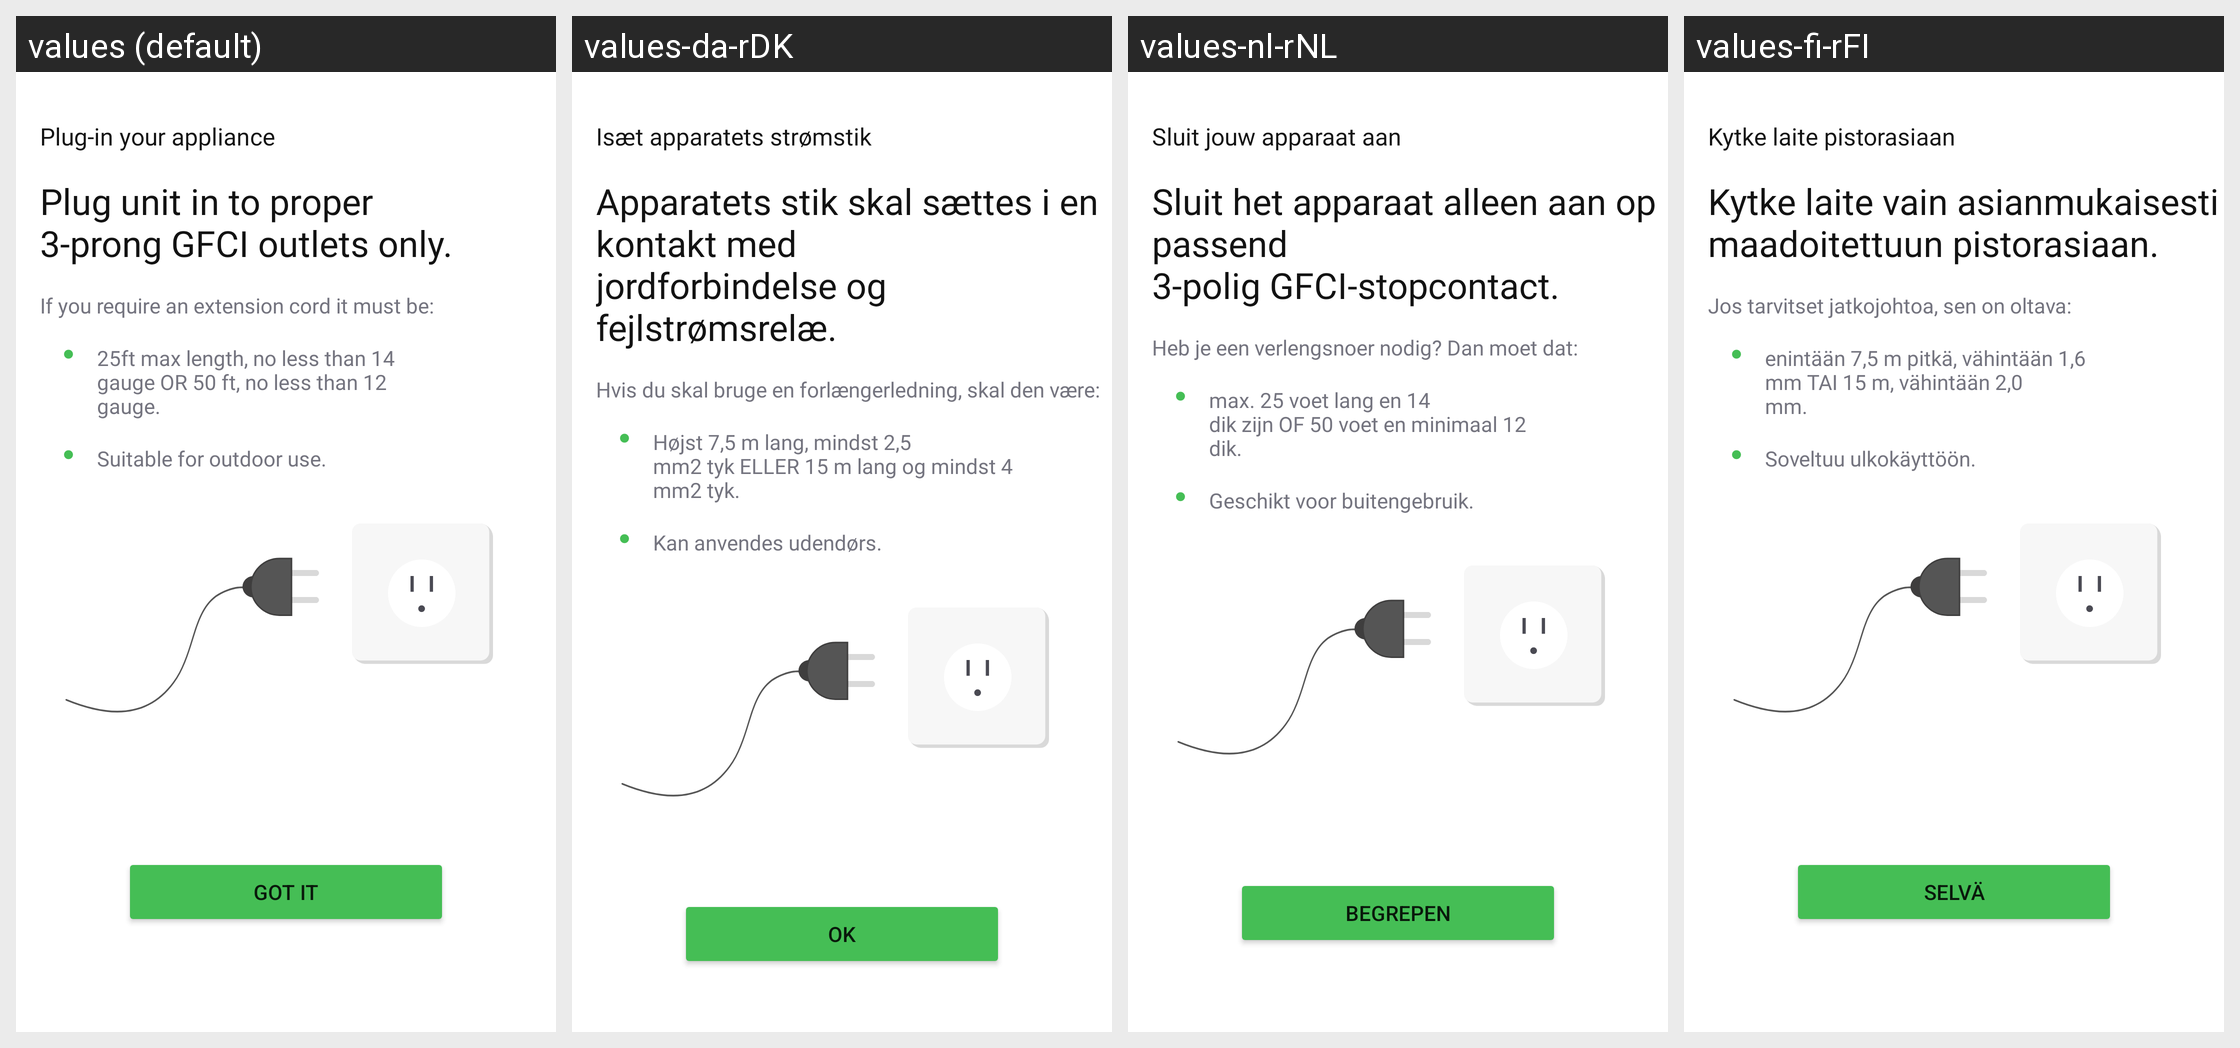

Here is an Android app screen in its default locale and in the app's own translations. Write out the translated-string differences for the strings that appear on this screen.
Android screen res/layout/fragment_plug_dialog.xml rendered under 4 locales, left to right: values (default), values-da-rDK, values-nl-rNL, values-fi-rFI. Device: Nexus 5 (rendered at 1080×1920; each locale shown at half size, 540×960, under a caption strip naming it); theme Theme.NinjaConnectedKitchen.
Other locales in the repository, not shown: values-de-rDE, values-en-rGB, values-es-rES, values-fr-rCA, values-fr-rFR, values-it-rIT, values-nb-rNO, values-pt-rPT, values-sv-rSE.
Strings drawn on this screen, with the default value and each locale's value (text and hints the layout hard-codes, and strings that could not be matched under every locale, appear in the picture but are not listed):

plugin_dialogue_plugin
  values: Plug-in your appliance
  values-da-rDK: Isæt apparatets strømstik
  values-nl-rNL: Sluit jouw apparaat aan
  values-fi-rFI: Kytke laite pistorasiaan

plug_in_dialog_title
  values: Plug unit in to proper
      3-prong GFCI outlets only.
  values-da-rDK: Apparatets stik skal sættes i en kontakt med
      jordforbindelse og fejlstrømsrelæ.
  values-nl-rNL: Sluit het apparaat alleen aan op passend
      3-polig GFCI-stopcontact.
  values-fi-rFI: Kytke laite vain asianmukaisesti
      maadoitettuun pistorasiaan.

ext_cord_text
  values: If you require an extension cord it must be:
  values-da-rDK: Hvis du skal bruge en forlængerledning, skal den være:
  values-nl-rNL: Heb je een verlengsnoer nodig? Dan moet dat:
  values-fi-rFI: Jos tarvitset jatkojohtoa, sen on oltava:

cord_dimen_text
  values: 25ft max length, no less than 14
      gauge OR 50 ft, no less than 12
      gauge.
  values-da-rDK: Højst 7,5 m lang, mindst 2,5
      mm2 tyk ELLER 15 m lang og mindst 4
      mm2 tyk.
  values-nl-rNL: max. 25 voet lang en 14
      dik zijn OF 50 voet en minimaal 12
      dik.
  values-fi-rFI: enintään 7,5 m pitkä, vähintään 1,6
      mm TAI 15 m, vähintään 2,0
      mm.

outdoor_text
  values: Suitable for outdoor use.
  values-da-rDK: Kan anvendes udendørs.
  values-nl-rNL: Geschikt voor buitengebruik.
  values-fi-rFI: Soveltuu ulkokäyttöön.

got_it
  values: Got it
  values-da-rDK: OK
  values-nl-rNL: Begrepen
  values-fi-rFI: Selvä
